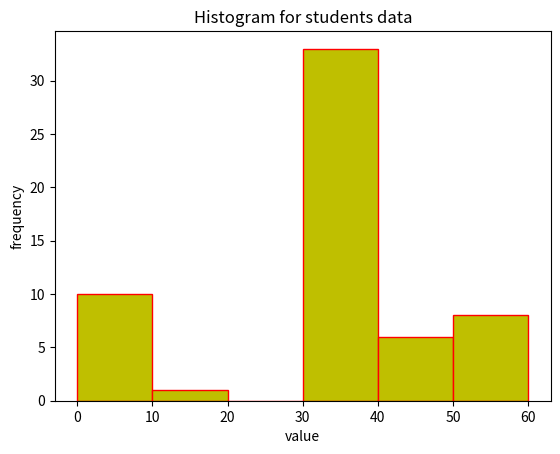

This chart was generated by the following Python code:
import numpy as np
import matplotlib.pyplot as plt
ds=[1,11,21,31,41,51]
plt.hist(ds,bins=(0,10,20,30,40,50,60),weights=(10,1,0,33,6,8),facecolor='y',edgecolor='red')
plt.title("Histogram for students data")
plt.xlabel('value')
plt.ylabel('frequency')
plt.savefig("student.png")
plt.show()
    